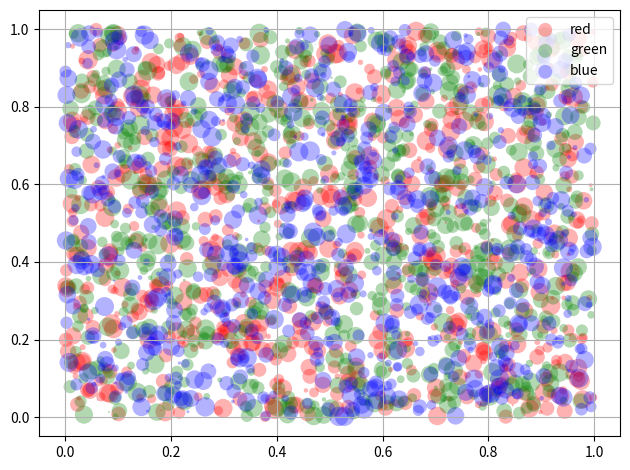

Here is the Python script that generated this plot:
import matplotlib.pyplot as plt
from numpy.random import rand


for color in ['red', 'green', 'blue']:
    n = 750
    x, y = rand(2, n)
    scale = 200.0 * rand(n)
    plt.scatter(x, y, c=color, s=scale, label=color,
                alpha=0.3, edgecolors='none')

plt.legend()
plt.grid(True)
plt.tight_layout()
plt.show()
